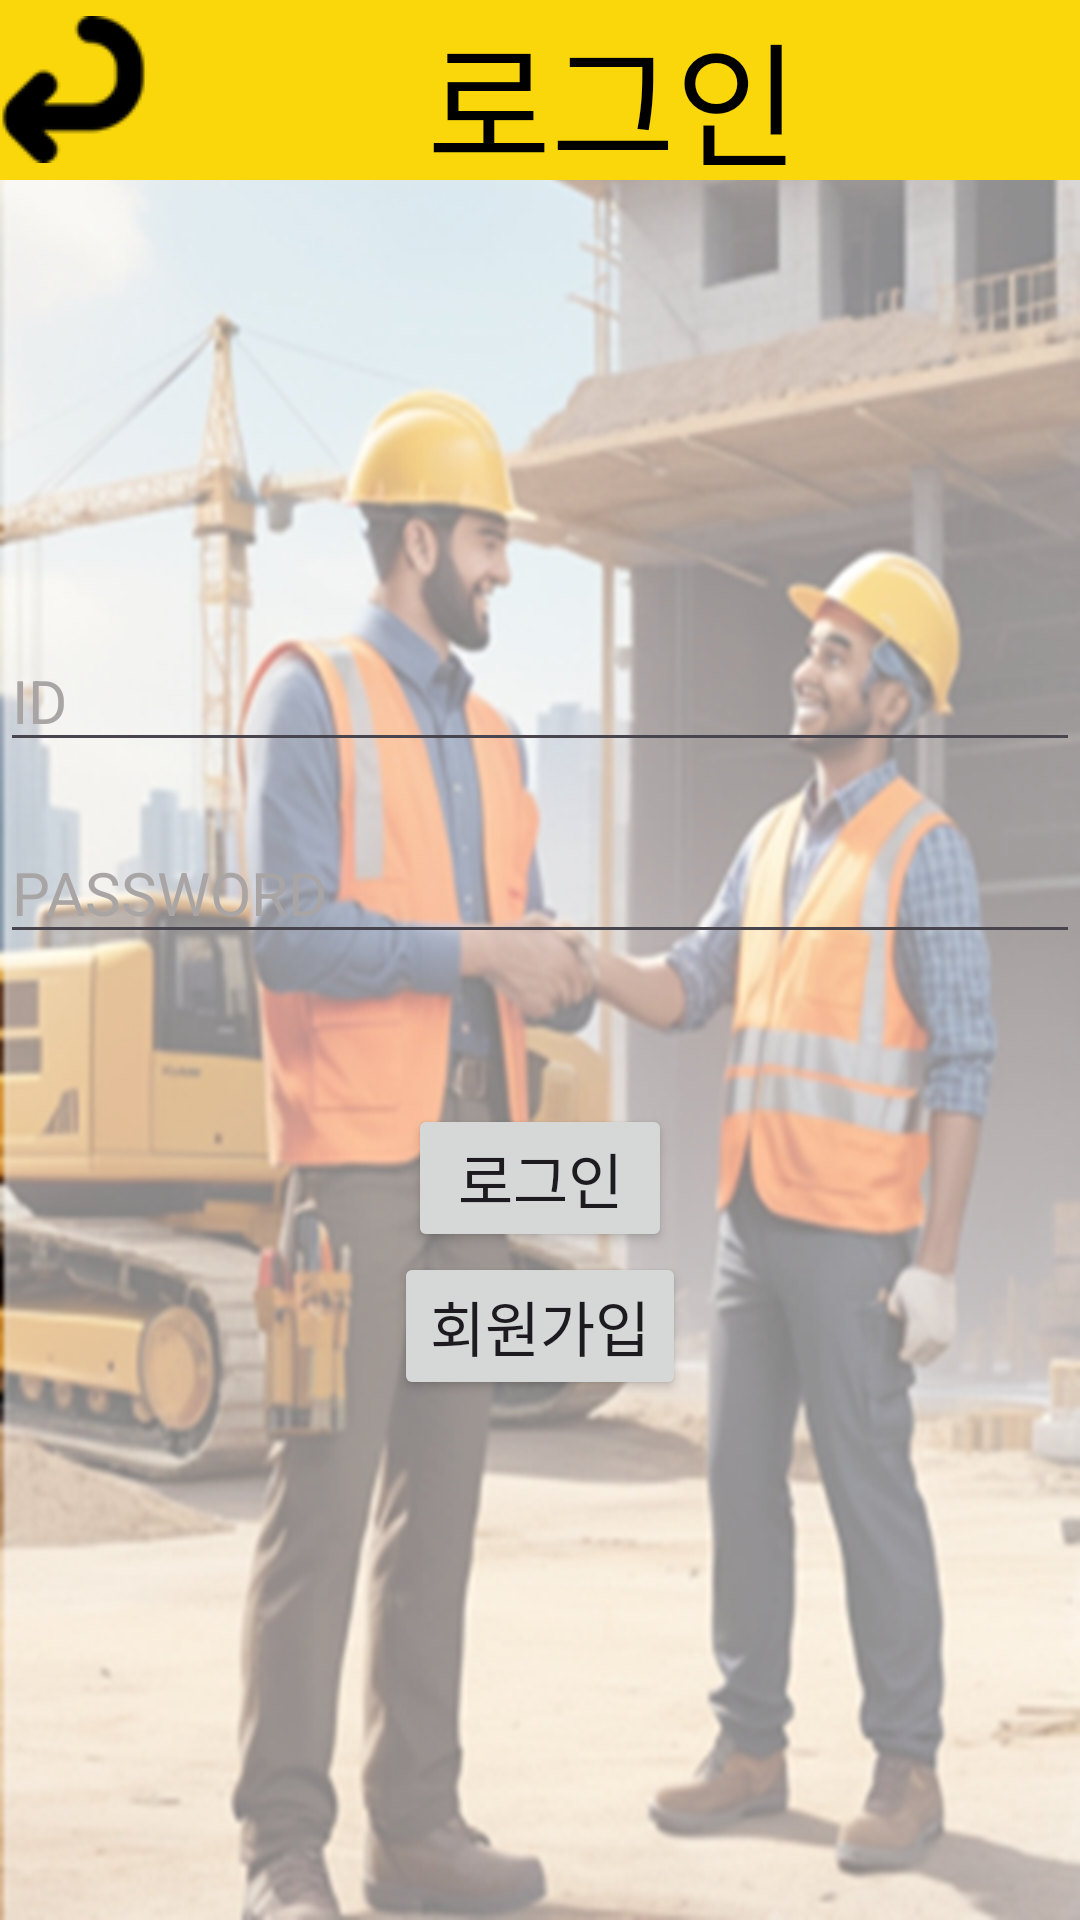

Layout XML and referenced resources for this Android screen:
<!-- AndroidManifest.xml: application theme Theme.Test -->
<!-- res/layout/activity_login.xml -->
<?xml version="1.0" encoding="utf-8"?>
<LinearLayout xmlns:android="http://schemas.android.com/apk/res/android"
    xmlns:app="http://schemas.android.com/apk/res-auto"
    xmlns:tools="http://schemas.android.com/tools"
    android:layout_width="match_parent"
    android:layout_height="match_parent"
    tools:context=".LoginActivity"
    android:orientation="vertical"
    android:background="@drawable/splash">

    <LinearLayout
        android:layout_width="match_parent"
        android:layout_height="60sp"
        android:background="@color/header"
        android:orientation="horizontal"
        android:gravity="center">
        <ImageButton
            android:id="@+id/back_button"
            android:layout_width="wrap_content"
            android:layout_height="wrap_content"
            android:layout_gravity="center"
            android:background="@drawable/back"
            >
        </ImageButton>
        <TextView
            android:layout_width="match_parent"
            android:layout_height="wrap_content"
            android:text="로그인"
            android:textSize="45sp"
            android:textColor="@color/black"
            android:layout_gravity="center"
            android:gravity="center">
        </TextView>
    </LinearLayout>

    <LinearLayout
        android:layout_width="match_parent"
        android:layout_height="wrap_content"
        android:layout_marginTop="150dp"
        android:orientation="vertical"
        android:gravity="center">
        <EditText
            android:id="@+id/id"
            android:layout_width="match_parent"
            android:layout_height="wrap_content"
            android:textSize="20dp"
            android:textColorHint="@color/gray"
            android:hint="ID"
            android:ems="10">
        </EditText>
        <EditText
            android:id="@+id/pass"
            android:layout_marginTop="20dp"
            android:layout_width="match_parent"
            android:layout_height="wrap_content"
            android:textSize="20dp"
            android:textColorHint="@color/gray"
            android:inputType="textPassword"
            android:hint="PASSWORD"
            android:ems="10">
        </EditText>
    </LinearLayout>

    <LinearLayout
        android:layout_width="match_parent"
        android:layout_height="wrap_content"
        android:layout_marginTop="50dp"
        android:orientation="vertical"
        android:gravity="center">

        <Button
            android:id="@+id/login"
            android:layout_width="wrap_content"
            android:layout_height="wrap_content"
            android:text="로그인"
            android:textSize="20dp">
        </Button>

        <Button
            android:id="@+id/signupButton"
            android:layout_width="wrap_content"
            android:layout_height="wrap_content"
            android:text="회원가입"
            android:textSize="20dp">
        </Button>

    </LinearLayout>

</LinearLayout>
<!-- resources referenced by this layout -->
<resources>
  <color name="black">#FF000000</color>
  <color name="gray">#FFA9A5A5</color>
  <color name="header">#F9D70B</color>
  <!-- drawable back: png bitmap (drawable, 1010 bytes) -->
  <!-- drawable splash: png bitmap (drawable, 575776 bytes) -->
  <style name="Theme.Test" parent="Base.Theme.Test" />
  <style name="Base.Theme.Test" parent="Theme.Material3.DayNight.NoActionBar">
          
          
      </style>
</resources>
